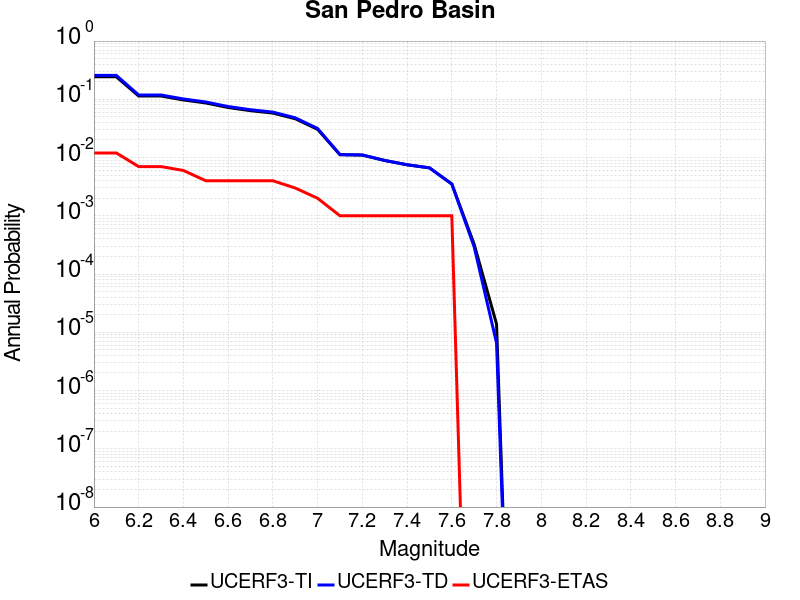

The table this chart was drawn from, first rows:
Magnitude, UCERF3-TI Prob, UCERF3-TD Prob, UCERF3-ETAS Prob
6.0, 0.2434, 0.2576, 0.012
6.1, 0.2434, 0.2576, 0.012
6.2, 0.114, 0.1187, 0.007
6.3, 0.114, 0.1187, 0.007
6.4, 0.0975, 0.1014, 0.006
6.5, 0.08652, 0.08995, 0.004
6.6, 0.07237, 0.07518, 0.004
6.7, 0.0638, 0.06626, 0.004
6.8, 0.05805, 0.06027, 0.004
6.9, 0.04642, 0.04818, 0.003
7.0, 0.03049, 0.03158, 0.002
7.1, 0.01119, 0.01125, 0.001
7.2, 0.01103, 0.01109, 0.001
7.3, 0.008907, 0.00893, 0.001
7.4, 0.007521, 0.007525, 0.001
7.5, 0.006659, 0.006656, 0.001
7.6, 0.003518, 0.003517, 0.001
7.7, 3.2407476E-4, 2.9237408E-4, 0.0
7.8, 1.3869268E-5, 6.569873E-6, 0.0
